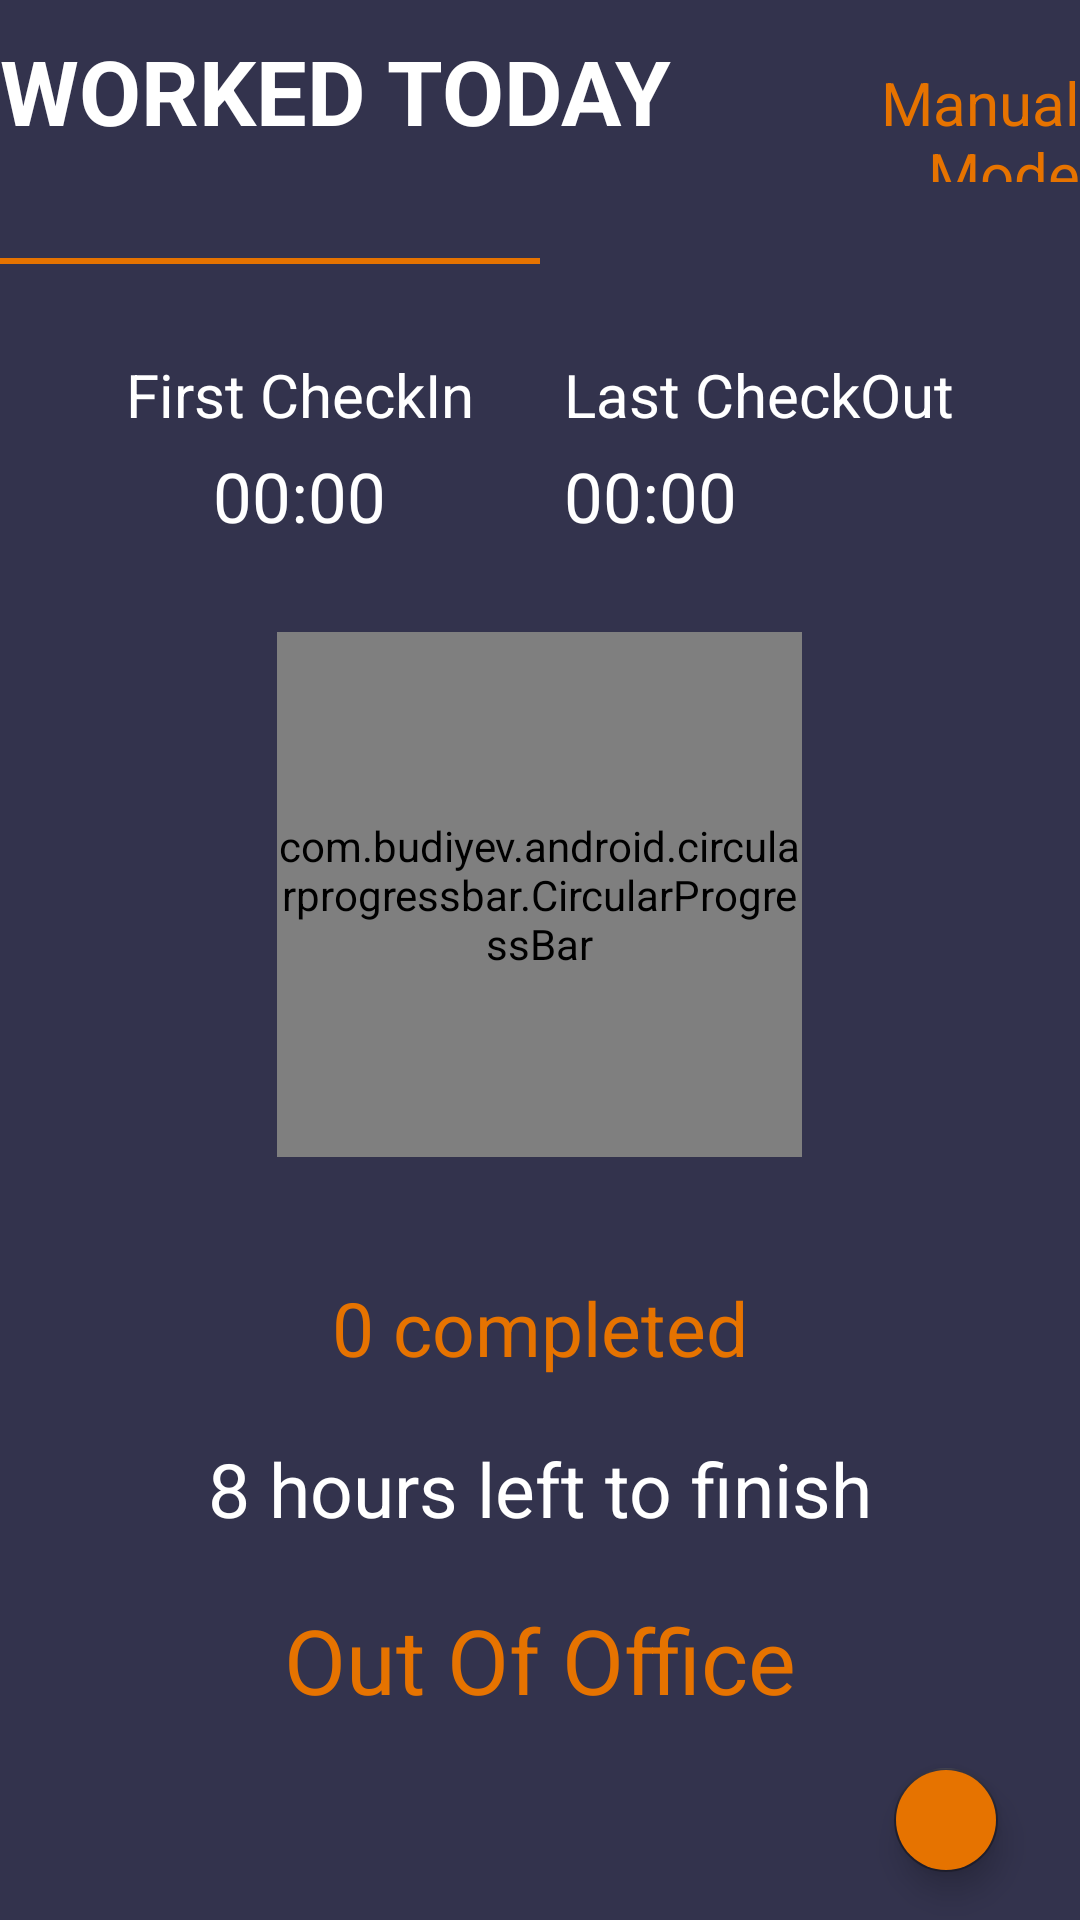

Produce the Android XML layout that renders to this screen, including the resource entries it uses.
<!-- AndroidManifest.xml: application theme AppTheme -->
<!-- res/layout/fragment_today_.xml -->
<?xml version="1.0" encoding="utf-8"?>
<LinearLayout xmlns:android="http://schemas.android.com/apk/res/android"
    xmlns:tools="http://schemas.android.com/tools"
    android:layout_width="match_parent"
    android:layout_height="match_parent"
    android:background="#33334d"
    xmlns:app="http://schemas.android.com/apk/res-auto"
    android:orientation="vertical"
    tools:context=".Fragments.Today_Fragment">


    <LinearLayout
        android:layout_width="wrap_content"
        android:layout_height="wrap_content"
        android:orientation="horizontal">
    <TextView
        android:layout_width="match_parent"
        android:layout_height="wrap_content"
        android:text="WORKED TODAY"
        android:textColor="#ffffff"
        android:layout_marginTop="10dp"
        android:gravity="left"
        android:id="@+id/workingHours"
        android:textStyle="bold"
        android:textSize="30dp" />


     <TextView
         android:layout_width="wrap_content"
         android:layout_height="wrap_content"
         android:textSize="20dp"
         android:text="Manual Mode"
         android:id="@+id/mode"
         android:textColor="@color/secondary"
         android:gravity="end"
         android:layout_marginLeft="60dp"
         android:layout_marginTop="10dp"/>

    </LinearLayout>

    <TextView
        android:layout_width="match_parent"
        android:layout_height="wrap_content"
        android:textColor="#ffffff"
        android:gravity="left"
        android:id="@+id/todaysDate"
        android:textStyle="bold"
        android:textSize="15dp" />

    <View
        android:layout_width="180dp"
        android:layout_marginTop="5dp"
        android:layout_height="2dp"
        android:background="#e67300" />

<LinearLayout
    android:layout_width="match_parent"
    android:layout_height="wrap_content"
    android:orientation="horizontal"
    android:layout_marginTop="30dp"
    android:gravity="center_horizontal">

    <LinearLayout
        android:layout_width="wrap_content"
        android:layout_height="wrap_content"
        android:orientation="vertical">

        <TextView
            android:layout_width="wrap_content"
            android:layout_height="wrap_content"
            android:text="First CheckIn"
            android:textColor="#ffffff"
            android:textSize="20dp" />

        <TextView
            android:layout_width="wrap_content"
            android:layout_height="wrap_content"
            android:text="00:00"
            android:textColor="#ffffff"
            android:textSize="23dp"
            android:paddingTop="5dp"
            android:layout_gravity="center_horizontal"
            android:id="@+id/LastCheckedIn"/>
    </LinearLayout>


    <LinearLayout
        android:layout_width="wrap_content"
        android:layout_height="wrap_content"
        android:orientation="vertical"
        android:paddingLeft="30dp">

        <TextView
            android:layout_width="wrap_content"
            android:layout_height="wrap_content"
            android:text="Last CheckOut"
            android:textColor="#ffffff"
            android:textSize="20dp" />

        <TextView
            android:layout_width="wrap_content"
            android:layout_height="wrap_content"
            android:text="00:00"
            android:textSize="23dp"
            android:paddingTop="5dp"
            android:textColor="#ffffff"
            android:id="@+id/LastCheckedOut"/>
    </LinearLayout>
</LinearLayout>

    <com.budiyev.android.circularprogressbar.CircularProgressBar
        android:layout_width="175dp"
        android:layout_height="175dp"
        android:id="@+id/progressBar"
        android:layout_marginTop="30dp"
        android:layout_gravity="center_horizontal"
        app:animateProgress="true"
        app:backgroundStrokeColor="#52527a"
        app:backgroundStrokeWidth="10dp"
        app:drawBackgroundStroke="true"
        app:foregroundStrokeCap="butt"
        app:foregroundStrokeColor="#e67300"
        app:foregroundStrokeWidth="8dp"
        app:indeterminate="false"
        app:indeterminateRotationAnimationDuration="1200"
        app:indeterminateSweepAnimationDuration="600"
        app:indeterminateMinimumAngle="45"
        app:maximum="100"
        app:progress="0"
        app:progressAnimationDuration="100"
        app:startAngle="270"
        />

    <TextView
        android:layout_width="match_parent"
        android:layout_height="wrap_content"
        android:id="@+id/timeElapsed"
        android:text="0 completed"
        android:textColor="#e67300"
        android:gravity="center_horizontal"
        android:layout_marginTop="40dp"
        android:textSize="25dp"
        />

    <TextView
        android:layout_width="match_parent"
        android:layout_height="wrap_content"
        android:id="@+id/timeLeftOut"
        android:text="8 hours left to finish"
        android:textColor="#ffffff"
        android:textSize="25dp"
        android:layout_marginTop="20dp"
        android:gravity="center_horizontal"/>

    <TextView
        android:layout_width="match_parent"
        android:layout_height="wrap_content"
        android:id="@+id/InOffice"
        android:text="Out Of Office"
        android:textSize="30dp"
        android:textColor="#e67300"
        android:gravity="center_horizontal"
        android:layout_marginTop="20dp"/>

    <LinearLayout
        android:layout_width="wrap_content"
        android:layout_height="wrap_content"
        android:orientation="horizontal"
        android:layout_gravity="center">


    <LinearLayout
        android:layout_width="wrap_content"
        android:layout_height="wrap_content"
        android:layout_marginTop="20dp"
        android:gravity="center"
        android:layout_marginRight="70dp"
        android:orientation="horizontal">
        <Button
            android:layout_width="wrap_content"
            android:layout_height="wrap_content"
            android:text="CheckIN"
            android:background="@color/secondary"
            android:visibility="invisible"
            android:textColor="#ffffff"
            android:id="@+id/startButton" />
        <Button
            android:layout_width="wrap_content"
            android:layout_height="wrap_content"
            android:text="CheckOUT"
            android:visibility="invisible"
            android:background="@color/secondary"
            android:textColor="#ffffff"
            android:layout_marginLeft="25dp"
            android:id="@+id/pauseButton"
            />
    </LinearLayout>

    <android.support.design.widget.FloatingActionButton
        android:id="@+id/fab"
        android:layout_marginLeft="75dp"
        android:layout_width="wrap_content"
        android:layout_height="wrap_content"
        android:layout_gravity="end|bottom"
        android:backgroundTint="@color/secondary"
        android:src="@drawable/add"
        android:layout_margin="16dp" />

    </LinearLayout>


</LinearLayout>
<!-- resources referenced by this layout -->
<resources>
  <color name="secondary">#e67300</color>
  <style name="AppTheme" parent="Theme.AppCompat.Light.DarkActionBar">
          
          <item name="colorPrimary">@color/colorPrimary</item>
          <item name="colorPrimaryDark">@color/colorPrimaryDark</item>
          <item name="colorAccent">@color/colorPrimary</item>
          <item name="fontFamily">@font/antaro</item>
      </style>
  <color name="colorPrimary">#1f1f2e</color>
  <color name="colorPrimaryDark">#1f1f2e</color>
</resources>
